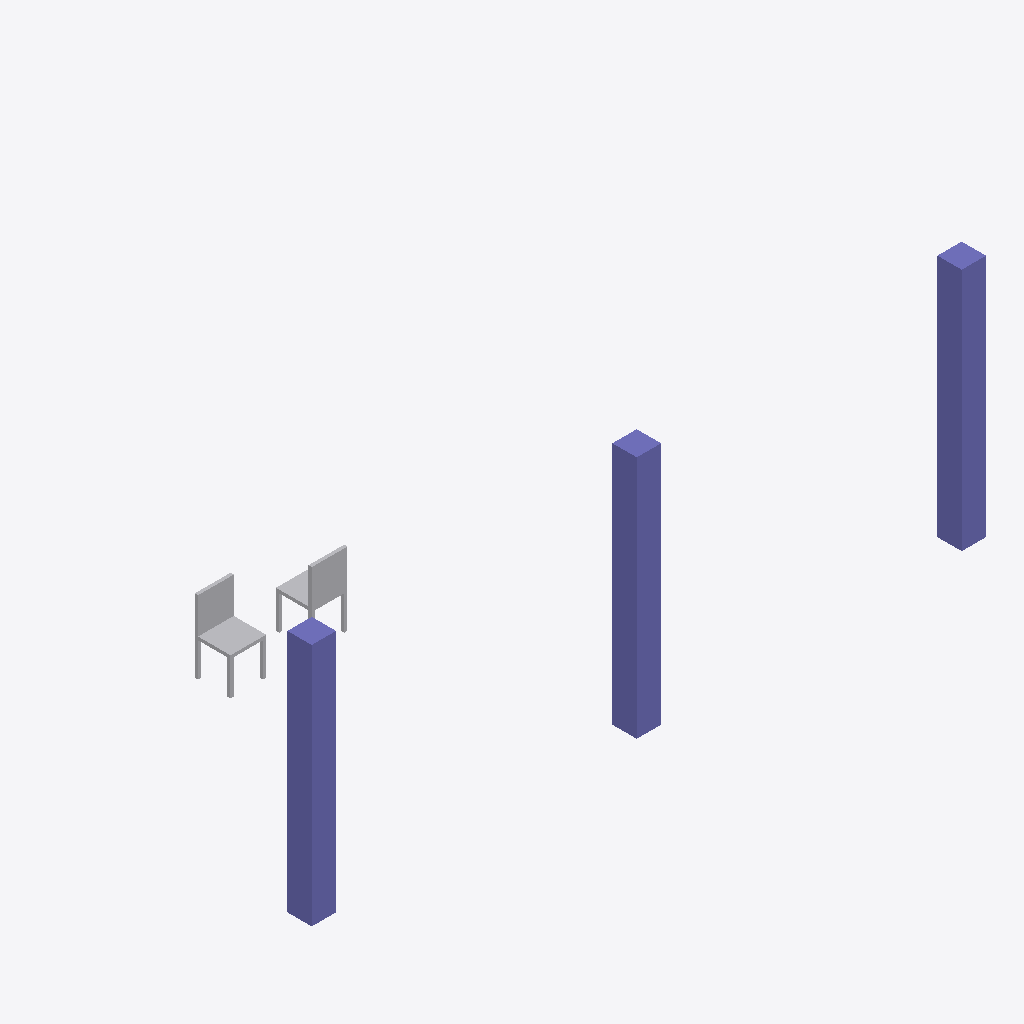
Isometric view of an IFC building model (IFC-SPF (STEP), schema IFC4X3, length unit metre), seen from the south-west, elements coloured by IFC class: 3 columns (violet), 2 other elements (light grey).
Extent 8.3 m × 3.4 m × 3.0 m (x, y, z). Storeys (1): Ground floor at 0.00 m. Elements (5): 3 IfcColumn, 2 IfcFurniture.

HEADER;
FILE_DESCRIPTION((''),'2;1');
FILE_NAME('07 Types and blocks.ifc','2026-11-15T14:10:51',(''),(''),'xbim Toolkit v6.1.605.0','IfcHopper','');
FILE_SCHEMA(('IFC4X3'));
ENDSEC;
DATA;
#1=IFCPROJECT('2uH_JUXlDIpQyBsP4hd9Cn',$,'Types and blocks',$,$,$,$,(#7),#2);
#10=IFCSITE('04V0$k0FTTTe6iDmB3Ri_i',$,'Hopper Site',$,$,#11,$,$,.ELEMENT.,$,$,$,$,$);
#14=IFCBUILDING('1SsFXv4vLQYw2XmxOnUA0Q',$,'Hopper Building',$,$,#15,$,$,.ELEMENT.,$,$,$);
#18=IFCBUILDINGSTOREY('3HbE7RGe5QZwsMJ6Z7ILZu',$,'Ground floor',$,$,#19,$,$,.ELEMENT.,0.0);
#151=IFCCOLUMN('3N2c60fUnGAfnWFPMChCm9',$,'Column',$,$,#152,#159,$,$);
#160=IFCCOLUMN('3L9hIkOA1GcxoIEXrGjhjm',$,'Column',$,$,#161,#168,$,$);
#22=IFCCOLUMN('0Rh_ymFh5TZPOgfbyBDWlt',$,'Column',$,$,#23,#150,$,$);
#169=IFCFURNITURE('2S9GDV0tzMSRu$rrpnKE2E',$,'Chair',$,$,#170,#644,$,$);
#645=IFCFURNITURE('0tS4A5KA9PAAfHH$n2jI5R',$,'Chair',$,$,#646,#655,$,$);
ENDSEC;
